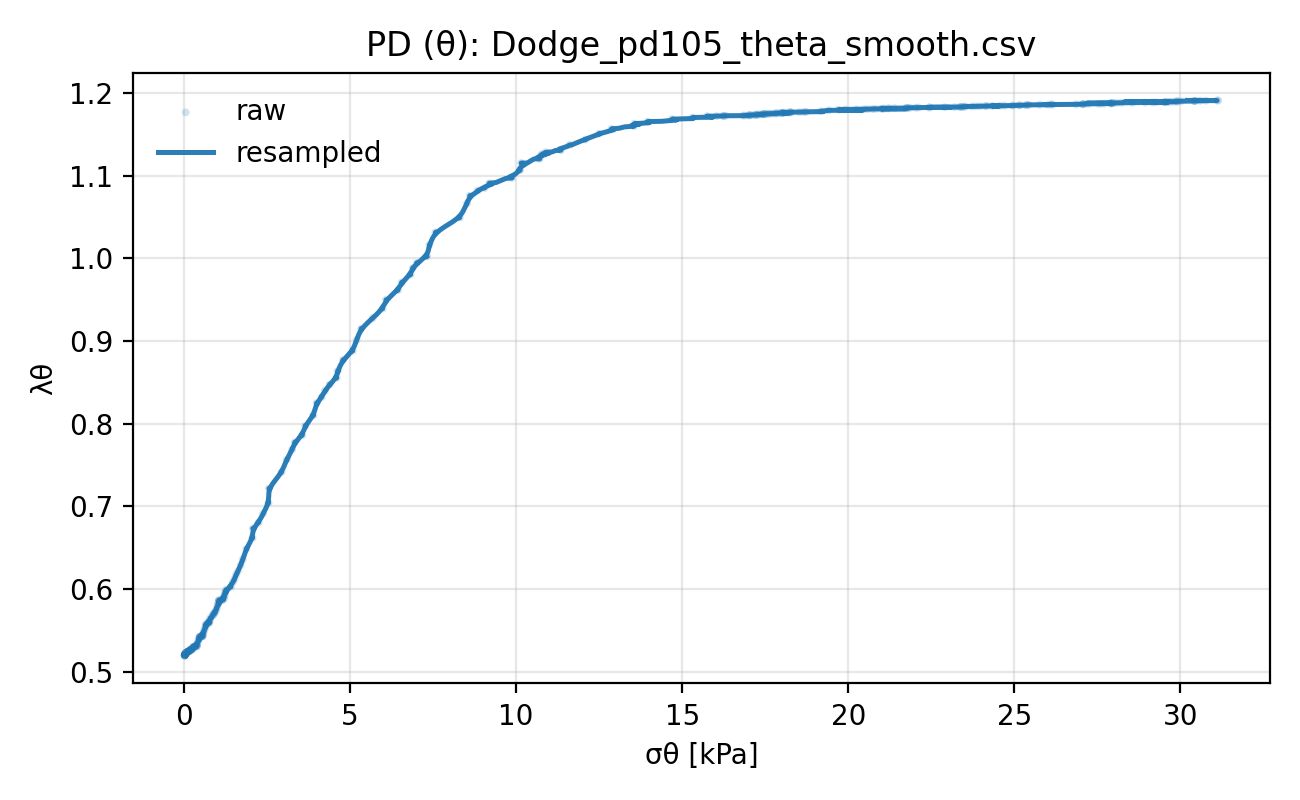

Data behind this chart, as committed beside it:
lambda_theta, sigma_theta_kpa
0.5192, 0.03889
0.5193, 0.02096
0.5194, 0.02105
0.5196, 0.02309
0.5197, 0.02352
0.5198, 0.02377
0.52, 0.02411
0.5201, 0.02849
0.5202, 0.02966
0.5204, 0.02971
0.5205, 0.03373
0.5206, 0.03405
0.5208, 0.03858
0.5208, 0.08355
0.5209, 0.03886
0.521, 0.03943
0.5212, 0.03954
0.5213, 0.04392
0.5214, 0.0443
0.5216, 0.0446
0.5217, 0.04613
0.5219, 0.04711
0.522, 0.04779
0.5221, 0.04804
0.5223, 0.05369
0.5224, 0.0598
0.5225, 0.06441
0.5225, 0.1122
0.5227, 0.06596
0.5228, 0.06978
0.5229, 0.07144
0.5231, 0.08179
0.5232, 0.08185
0.5233, 0.09344
0.5235, 0.09432
0.5236, 0.1048
0.5237, 0.1089
0.5239, 0.1136
0.524, 0.1148
0.5241, 0.1221
0.5242, 0.1535
0.5243, 0.1434
0.5244, 0.1456
0.5245, 0.1498
0.5249, 0.1533
0.5253, 0.1662
0.5256, 0.1694
0.5259, 0.1954
0.526, 0.186
0.5261, 0.1955
0.5263, 0.2121
0.5264, 0.2194
0.5265, 0.2203
0.5267, 0.2219
0.5268, 0.2228
0.5269, 0.244
0.5273, 0.2467
0.5276, 0.238
0.5283, 0.2704
0.5292, 0.2753
... 639 more rows
